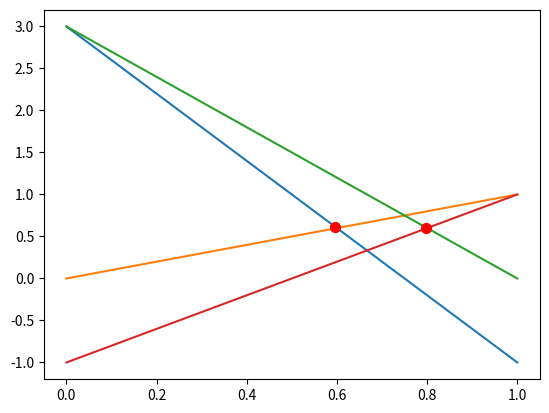

This figure's Python source:
import numpy as np
import matplotlib.pyplot as plt

def mixed_strat2v2(a: np.ndarray, D2: bool):

#if D2 false -> D2 clean strategies
#if D2 true -> D1 clean strategies
    if D2 == False:
        a = np.transpose(a)

    x = np.linspace(0, 1, 100)
    if (a.shape[1] != 2):
        print("Wrong size of array")
        return None



    pointz1x1 , pointz1y1 = 1, a[1,0]
    pointz1x2, pointz1y2 = 0, a[0, 0]

    pointz2x1 , pointz2y1 = 1, a[1,1]
    pointz2x2, pointz2y2 = 0, a[0, 1]

    #functions
    k1 = (pointz1y2 - pointz1y1) / (pointz1x2 - pointz1x1)
    k2 = (pointz2y2 - pointz2y1) / (pointz2x2 - pointz2x1)

    j1 = pointz1y1 - k1 * pointz1x1
    j2 = pointz2y1 - k2 * pointz2x1

    z1 = k1 * x + j1
    z2 = k2 * x + j2


    idx = np.argmin(np.abs(z1 - z2))
    saddle_p = x[idx]
    saddle_value = z1[idx]

    plt.scatter(saddle_p, saddle_value, color='red', s=50, label=f"Saddle point", zorder=5)  #
    #plt.plot(saddle_p, saddle_value, 'g*')
    plt.plot(x, z1, label='z1')
    plt.plot(x, z2, label='z2')
    plt.show()

    return round(saddle_p,1), round(saddle_value,1)

arr = np.array([[3, 0],
                  [-1, 1]])

print(mixed_strat2v2(arr, True))
print(mixed_strat2v2(arr, False))